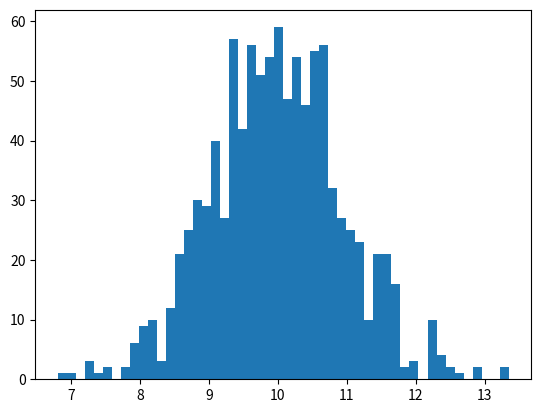

Source code (Python):
import math
import numpy as np
import matplotlib.pyplot as plt

sample = 10 + np.random.randn(1000)
print(np.mean(sample), np.std(sample))

sample2 = 10*sample
print(np.mean(sample2), np.std(sample2))

plt.hist(sample, 50)
plt.show()









